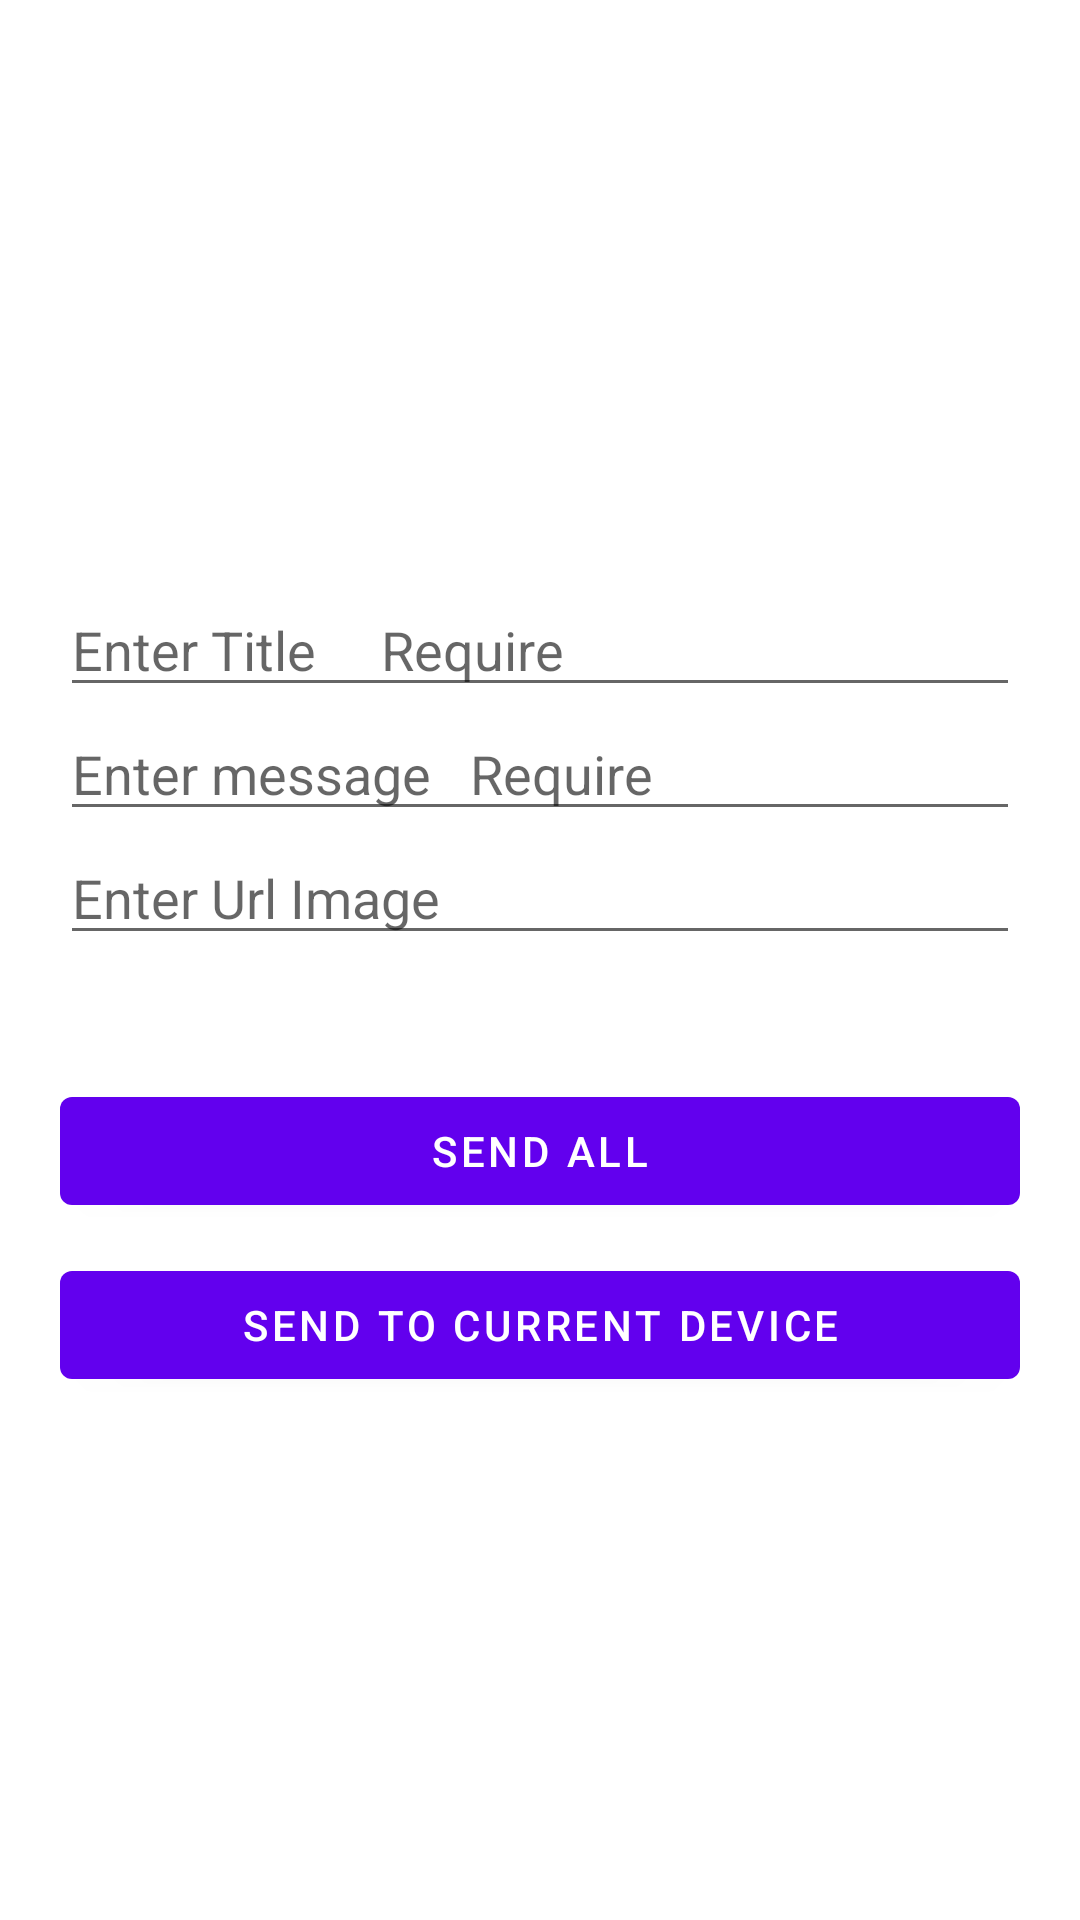

Reconstruct the res/layout file that produces this screen, plus the resources it refers to.
<!-- AndroidManifest.xml: application theme Theme.PushNotification2 -->
<!-- res/layout/activity_firebase.xml -->
<?xml version="1.0" encoding="utf-8"?>
<androidx.appcompat.widget.LinearLayoutCompat xmlns:android="http://schemas.android.com/apk/res/android"
    xmlns:tools="http://schemas.android.com/tools"
    android:layout_width="match_parent"
    android:layout_height="match_parent"
    android:layout_gravity="center"
    android:gravity="center"
    android:orientation="vertical"
    android:padding="20dp"
    tools:context=".ui.firebase.FirebaseActivity">

    <com.google.android.material.textfield.TextInputEditText
        android:id="@+id/etTitle"
        android:layout_width="match_parent"
        android:layout_height="wrap_content"
        android:layout_marginTop="20dp"
        android:ems="10"
        android:hint="Enter Title     Require"
        android:inputType="textPersonName" />

    <com.google.android.material.textfield.TextInputEditText
        android:id="@+id/etMessage"
        android:layout_width="match_parent"
        android:layout_height="wrap_content"
        android:ems="10"
        android:hint="Enter message   Require"
        android:inputType="textPersonName" />

    <com.google.android.material.textfield.TextInputEditText
        android:id="@+id/etImage"
        android:layout_width="match_parent"
        android:layout_height="wrap_content"
        android:hint="Enter Url Image"
        android:inputType="text" />

    <com.google.android.material.textfield.TextInputEditText
        android:id="@+id/etToken"
        android:layout_width="match_parent"
        android:layout_height="wrap_content"
        android:ems="10"
        android:hint="Enter Token"
        android:inputType="textPersonName"
        android:visibility="invisible" />

    <com.google.android.material.button.MaterialButton
        android:id="@+id/btnSend"
        android:layout_width="match_parent"
        android:layout_height="wrap_content"
        android:text="Send All" />

    <com.google.android.material.button.MaterialButton
        android:id="@+id/btnSendCurrentDevice"
        android:layout_width="match_parent"
        android:layout_height="wrap_content"
        android:layout_marginTop="10dp"
        android:text="Send To Current Device" />

</androidx.appcompat.widget.LinearLayoutCompat>
<!-- resources referenced by this layout -->
<resources>
  <style name="Theme.PushNotification2" parent="Theme.MaterialComponents.DayNight.NoActionBar">
          
          <item name="colorPrimary">@color/purple_500</item>
          <item name="colorPrimaryVariant">@color/purple_700</item>
          <item name="colorOnPrimary">@color/white</item>
          
          <item name="colorSecondary">@color/teal_200</item>
          <item name="colorSecondaryVariant">@color/teal_700</item>
          <item name="colorOnSecondary">@color/black</item>
          
          <item name="android:statusBarColor" tools:targetApi="l">?attr/colorPrimaryVariant</item>
          
      </style>
  <!-- not gathered from this repository: default colours our renderer supplied (Android Studio template values) -->
  <color name="purple_500">#FF6200EE</color>
  <color name="purple_700">#FF3700B3</color>
  <color name="teal_200">#FF03DAC5</color>
  <color name="teal_700">#FF018786</color>
  <color name="black">#FF000000</color>
  <color name="white">#FFFFFFFF</color>
</resources>
